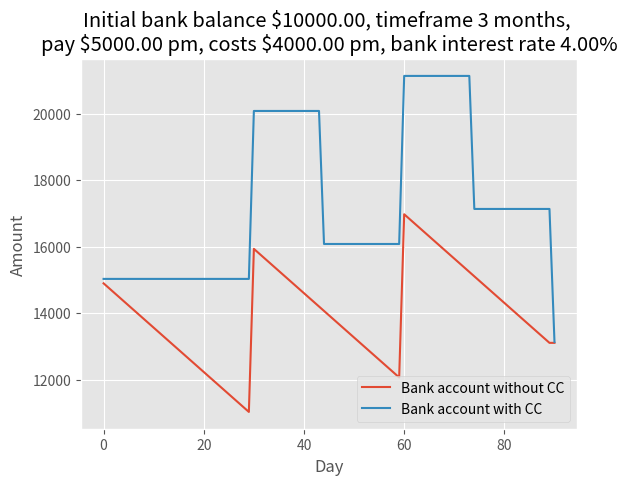

This figure's Python source:
import matplotlib.pyplot as plt
plt.style.use('ggplot')

"""
Calculate the savings to be had by using a credit card, and paying it off each 
month, vs. paying for everything out of the bank account.
The common wisdom is the credit card is better, because the money stays in your
bank account earning interest.
"""


class CreditCard:
    """
    https://www.nab.com.au/personal/learn/managing-your-debts/interest-free-periods
    """

    def __init__(self, statement_period=30, interest_free_period=44):
        self.statement_period = statement_period
        self.interest_free_period = interest_free_period
        self.balance = 0
        # The amount owing at the due date, from the previous month.
        self.amount_owing = 0

    def make_purchases(self, amount):
        self.balance += amount

    def new_month(self):
        self.amount_owing = self.balance

    def get_balance(self):
        return self.balance

    def pay_balance(self):
        self.balance = 0
        self.amount_owing = 0

    def get_amount_owing(self):
        return self.amount_owing

    def pay_amount_owing(self):
        self.balance -= self.amount_owing
        self.amount_owing = 0

    def get_due_date(self):
        return self.interest_free_period - self.statement_period


def simulate_period(
        initial_bank_account_balance, timeframe, days_per_month, pay, costs,
        credit_card, interest_rate):
    """
    Simulates the given period.
    """
    costs_per_day = costs / days_per_month
    bank_account = initial_bank_account_balance
    bank_account_history = []
    for month in range(timeframe):
        # Earn interest on the current account balance.
        interest = (interest_rate / 12) * bank_account
        bank_account += interest
        # Get paid, assuming we get paid at the start of the month.
        bank_account += pay
        if credit_card is not None:
            credit_card.new_month()
            # Determine which day of this month to pay the credit card balance.
            due_date = credit_card.get_due_date()
        for day in range(days_per_month):
            # Pay bills etc.
            if credit_card is not None:
                # Use the credit card.
                credit_card.make_purchases(costs_per_day)
            else:
                # Pay straight from the bank account.
                bank_account -= costs_per_day

            # Pay the credit card.
            if credit_card is not None and day == due_date:
                # balance = credit_card.get_balance()
                # bank_account -= balance
                # credit_card.pay_balance()
                amount_owing = credit_card.get_amount_owing()
                bank_account -= amount_owing
                credit_card.pay_amount_owing()

            bank_account_history.append(bank_account)

    if credit_card is not None:
        # Make the final payment.
        balance = credit_card.get_balance()
        bank_account -= balance
        credit_card.pay_balance()
        bank_account_history.append(bank_account)
    else:
        # Make a corresponding entry, so the history lengths are equal
        # (for plotting).
        bank_account_history.append(bank_account_history[-1])

    return bank_account_history


def main():
    """
    On the credit card, we pay it off in full when due.
    """
    initial_bank_account_balance = 10000
    timeframe = 3  # months
    days_per_month = 30  # simplifying assumption
    pay = 5000  # per month
    costs = 4000  # per month
    interest_rate = 0.04  # 4%, currently common for home loans.

    # Without credit card.
    bank_account_history = simulate_period(
        initial_bank_account_balance, timeframe, days_per_month, pay, costs,
        None, interest_rate)
    print("Final bank account balance without credit card: %.2f" %
          bank_account_history[-1])

    print(len(bank_account_history), bank_account_history)

    # With credit card.
    credit_card = CreditCard(days_per_month)
    bank_account_history_cc = simulate_period(
        initial_bank_account_balance, timeframe, days_per_month, pay, costs,
        credit_card, interest_rate)
    print("Final bank account balance with credit card: %.2f" %
          bank_account_history_cc[-1])

    print(len(bank_account_history_cc), bank_account_history_cc)

    # Plot the bank account balances.
    fig, ax = plt.subplots()
    x = range(len(bank_account_history))
    ax.plot(x, bank_account_history, label="Bank account without CC")
    ax.plot(x, bank_account_history_cc, label="Bank account with CC")
    ax.set_title("Initial bank balance $%.2f, timeframe %d months, \npay \$%.2f pm, costs \$%.2f pm, bank interest rate %.2f%%" %
                 (initial_bank_account_balance, timeframe, pay, costs, interest_rate*100))
    ax.set_xlabel("Day")
    ax.set_ylabel("Amount")
    ax.legend(loc='lower right')
    plt.show()

if __name__ == "__main__":
    main()
